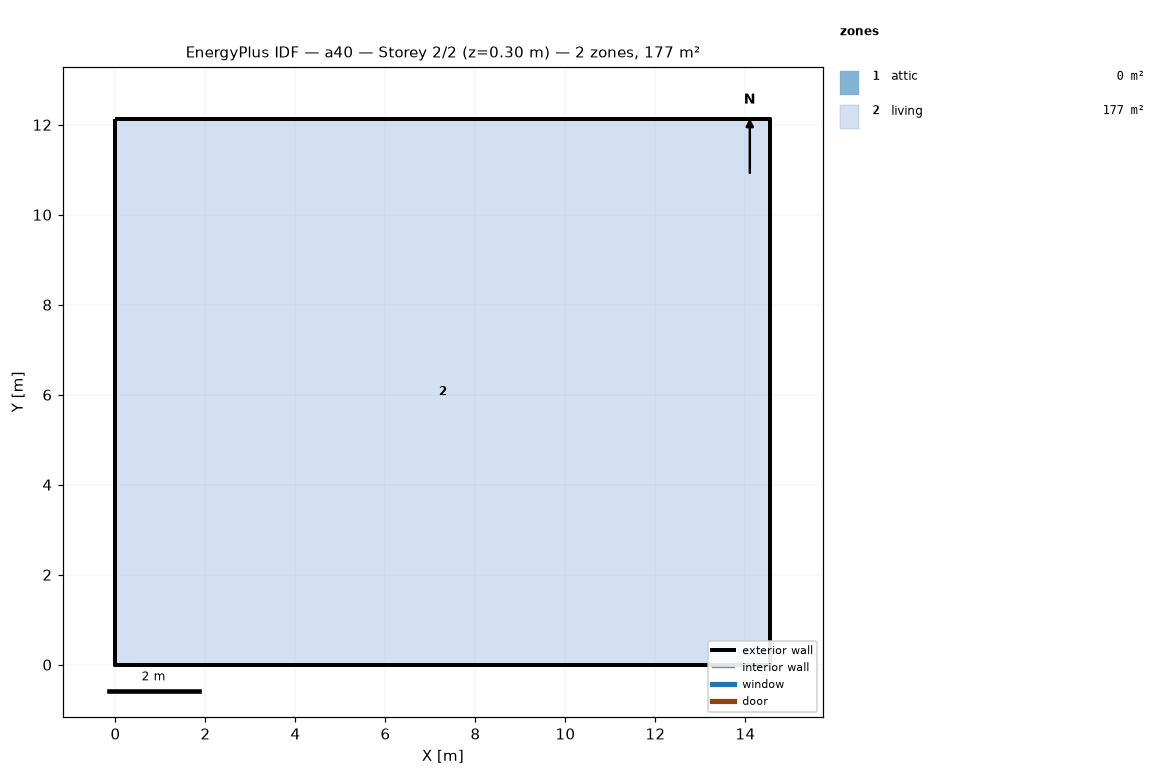
=== STOREY PLAN SPEC (per zone: floor XY polygon, exterior-wall plan segments, windows/doors) ===
zone 1: attic  (0.0 m²)
  exterior wall: (14.55, 0.00) – (14.55, 12.13) – (14.55, 6.06)  [18.2 m]
  exterior wall: (0.00, 12.13) – (0.00, 0.00) – (0.00, 6.06)  [18.2 m]
zone 2: living  (176.5 m²)
  floor: (0.00, 0.00) (0.00, 12.13) (14.55, 12.13) (14.55, 0.00)
  exterior wall: (0.00, 0.00) – (14.55, 0.00)  [14.6 m]
  exterior wall: (14.55, 0.00) – (14.55, 12.13)  [12.1 m]
  exterior wall: (14.55, 12.13) – (0.00, 12.13)  [14.6 m]
  exterior wall: (0.00, 12.13) – (0.00, 0.00)  [12.1 m]

=== DERIVED (storey summary) ===
Building: a40
Storey: 2 of 2  (floor level z = 0.30 m)
Storey gross floor area: 176.5 m²
Zones on this storey: 2
  - attic: floor 0.0 m²; exterior wall 36.4 m (24.5 m²); WWR 0.0%
  - living: floor 176.5 m²; exterior wall 53.4 m (146.4 m²); WWR 0.0%
Zone adjacency: (none detected)